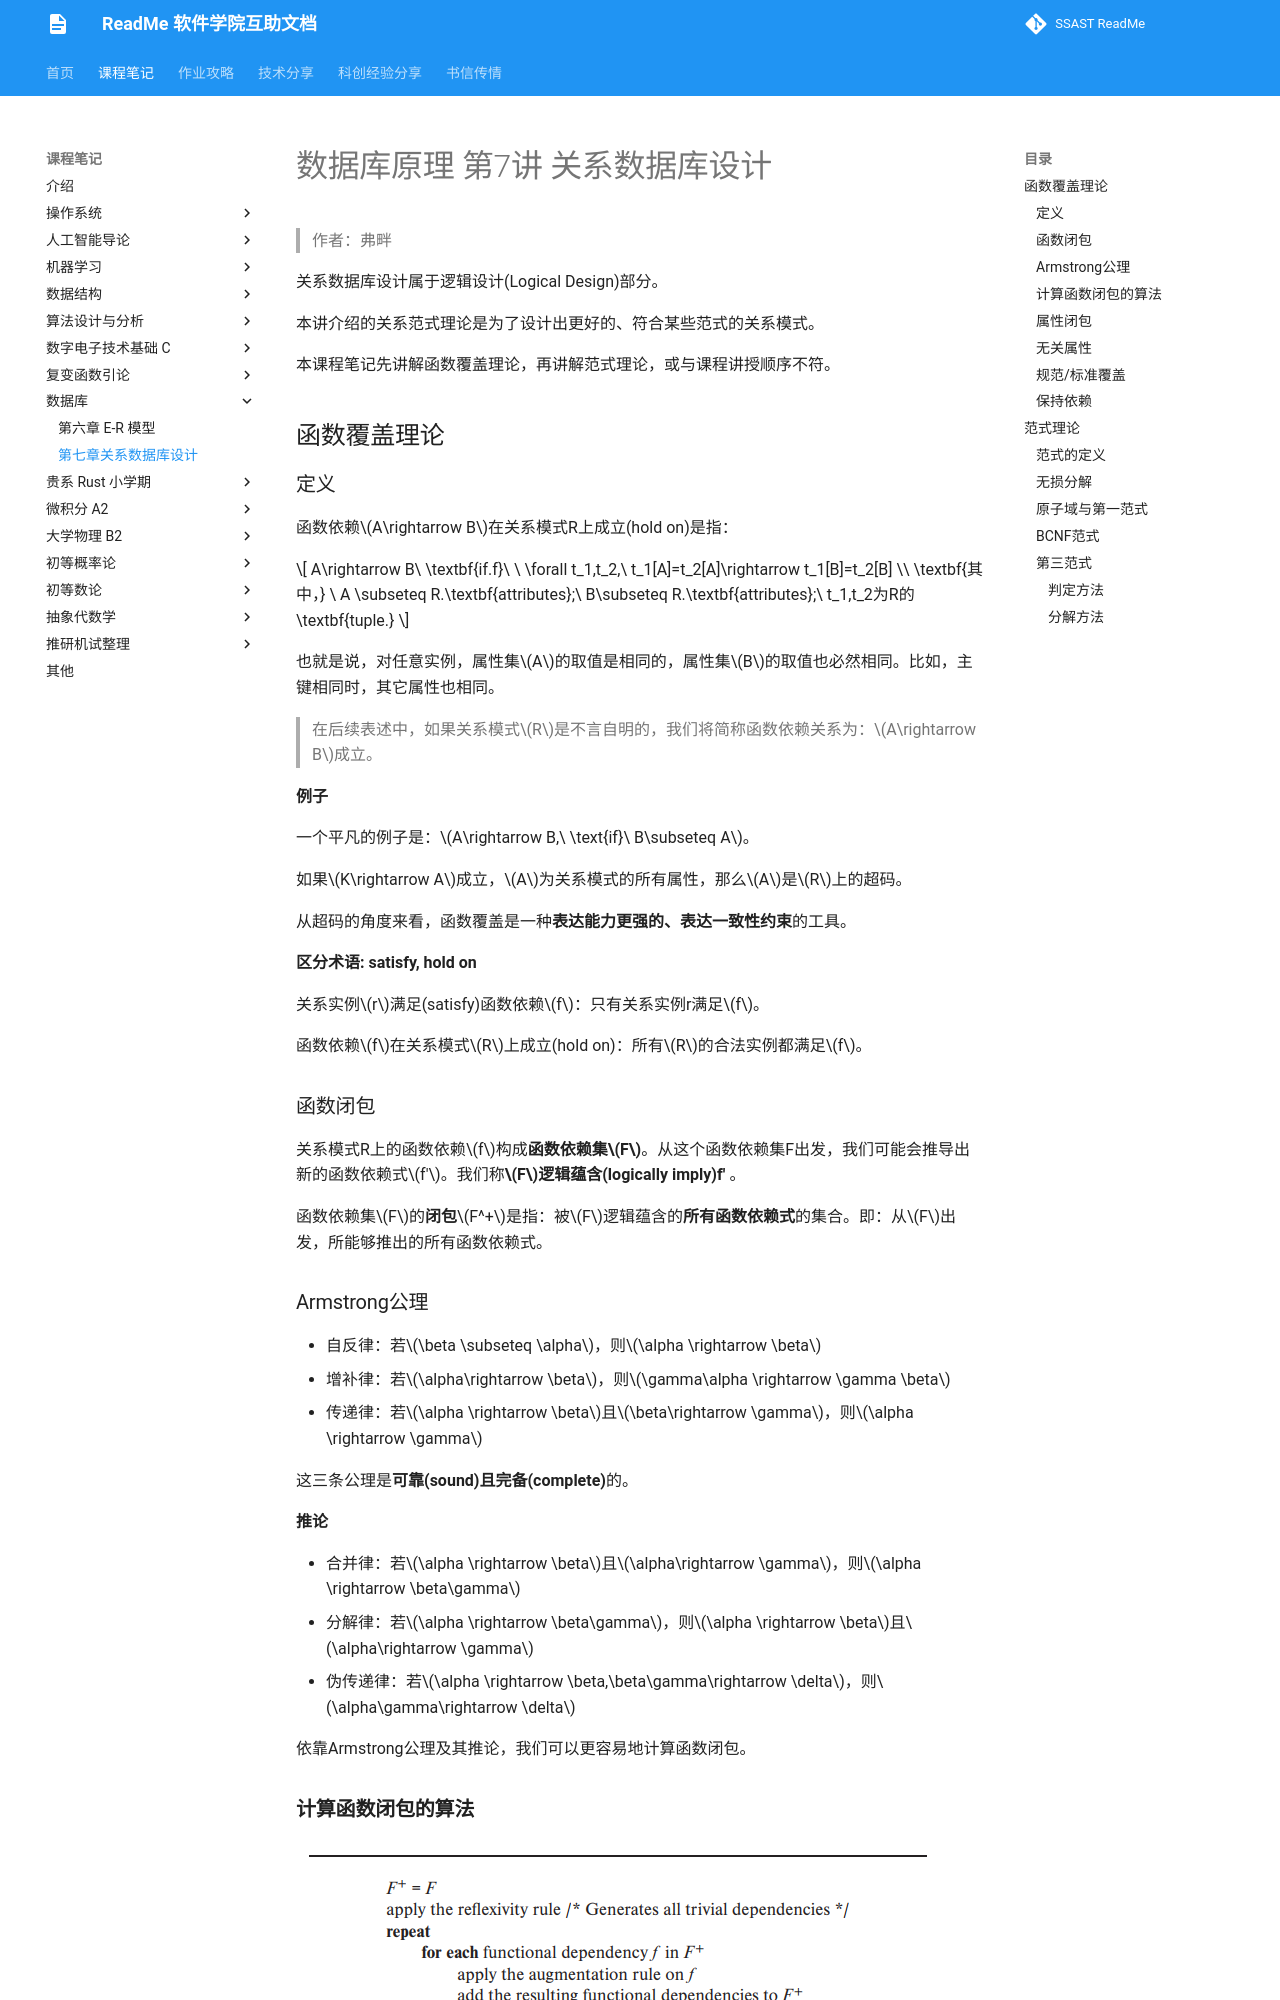

repository: ssast-readme/ssast-readme.github.io · page: note/database/Chapter7/Chapter 7/index.html · generator: mkdocs

# 数据库原理 第7讲 关系数据库设计

> 作者：弗畔

关系数据库设计属于逻辑设计(Logical Design)部分。

本讲介绍的关系范式理论是为了设计出更好的、符合某些范式的关系模式。

本课程笔记先讲解函数覆盖理论，再讲解范式理论，或与课程讲授顺序不符。

## 函数覆盖理论

### 定义

函数依赖$A\rightarrow B$在关系模式R上成立(hold on)是指：

$$
A\rightarrow B\ \textbf{if.f}\ \  \forall t_1,t_2,\ t_1[A]=t_2[A]\rightarrow t_1[B]=t_2[B]
\\
\textbf{其中，} \ A \subseteq R.\textbf{attributes};\ B\subseteq R.\textbf{attributes};\ t_1,t_2为R的\textbf{tuple.}
$$

也就是说，对任意实例，属性集$A$的取值是相同的，属性集$B$的取值也必然相同。比如，主键相同时，其它属性也相同。

> 在后续表述中，如果关系模式$R$是不言自明的，我们将简称函数依赖关系为：$A\rightarrow B$成立。

**例子**

一个平凡的例子是：$A\rightarrow B,\  \text{if}\  B\subseteq A$。

如果$K\rightarrow A$成立，$A$为关系模式的所有属性，那么$A$是$R$上的超码。

从超码的角度来看，函数覆盖是一种**表达能力更强的、表达一致性约束**的工具。

**区分术语: satisfy, hold on**

关系实例$r$满足(satisfy)函数依赖$f$：只有关系实例r满足$f$。

函数依赖$f$在关系模式$R$上成立(hold on)：所有$R$的合法实例都满足$f$。

### 函数闭包

关系模式R上的函数依赖$f$构成**函数依赖集$F$**。从这个函数依赖集F出发，我们可能会推导出新的函数依赖式$f'$。我们称**$F$逻辑蕴含(logically imply)f'** 。

函数依赖集$F$的**闭包**$F^+$是指：被$F$逻辑蕴含的**所有函数依赖式**的集合。即：从$F$出发，所能够推出的所有函数依赖式。
